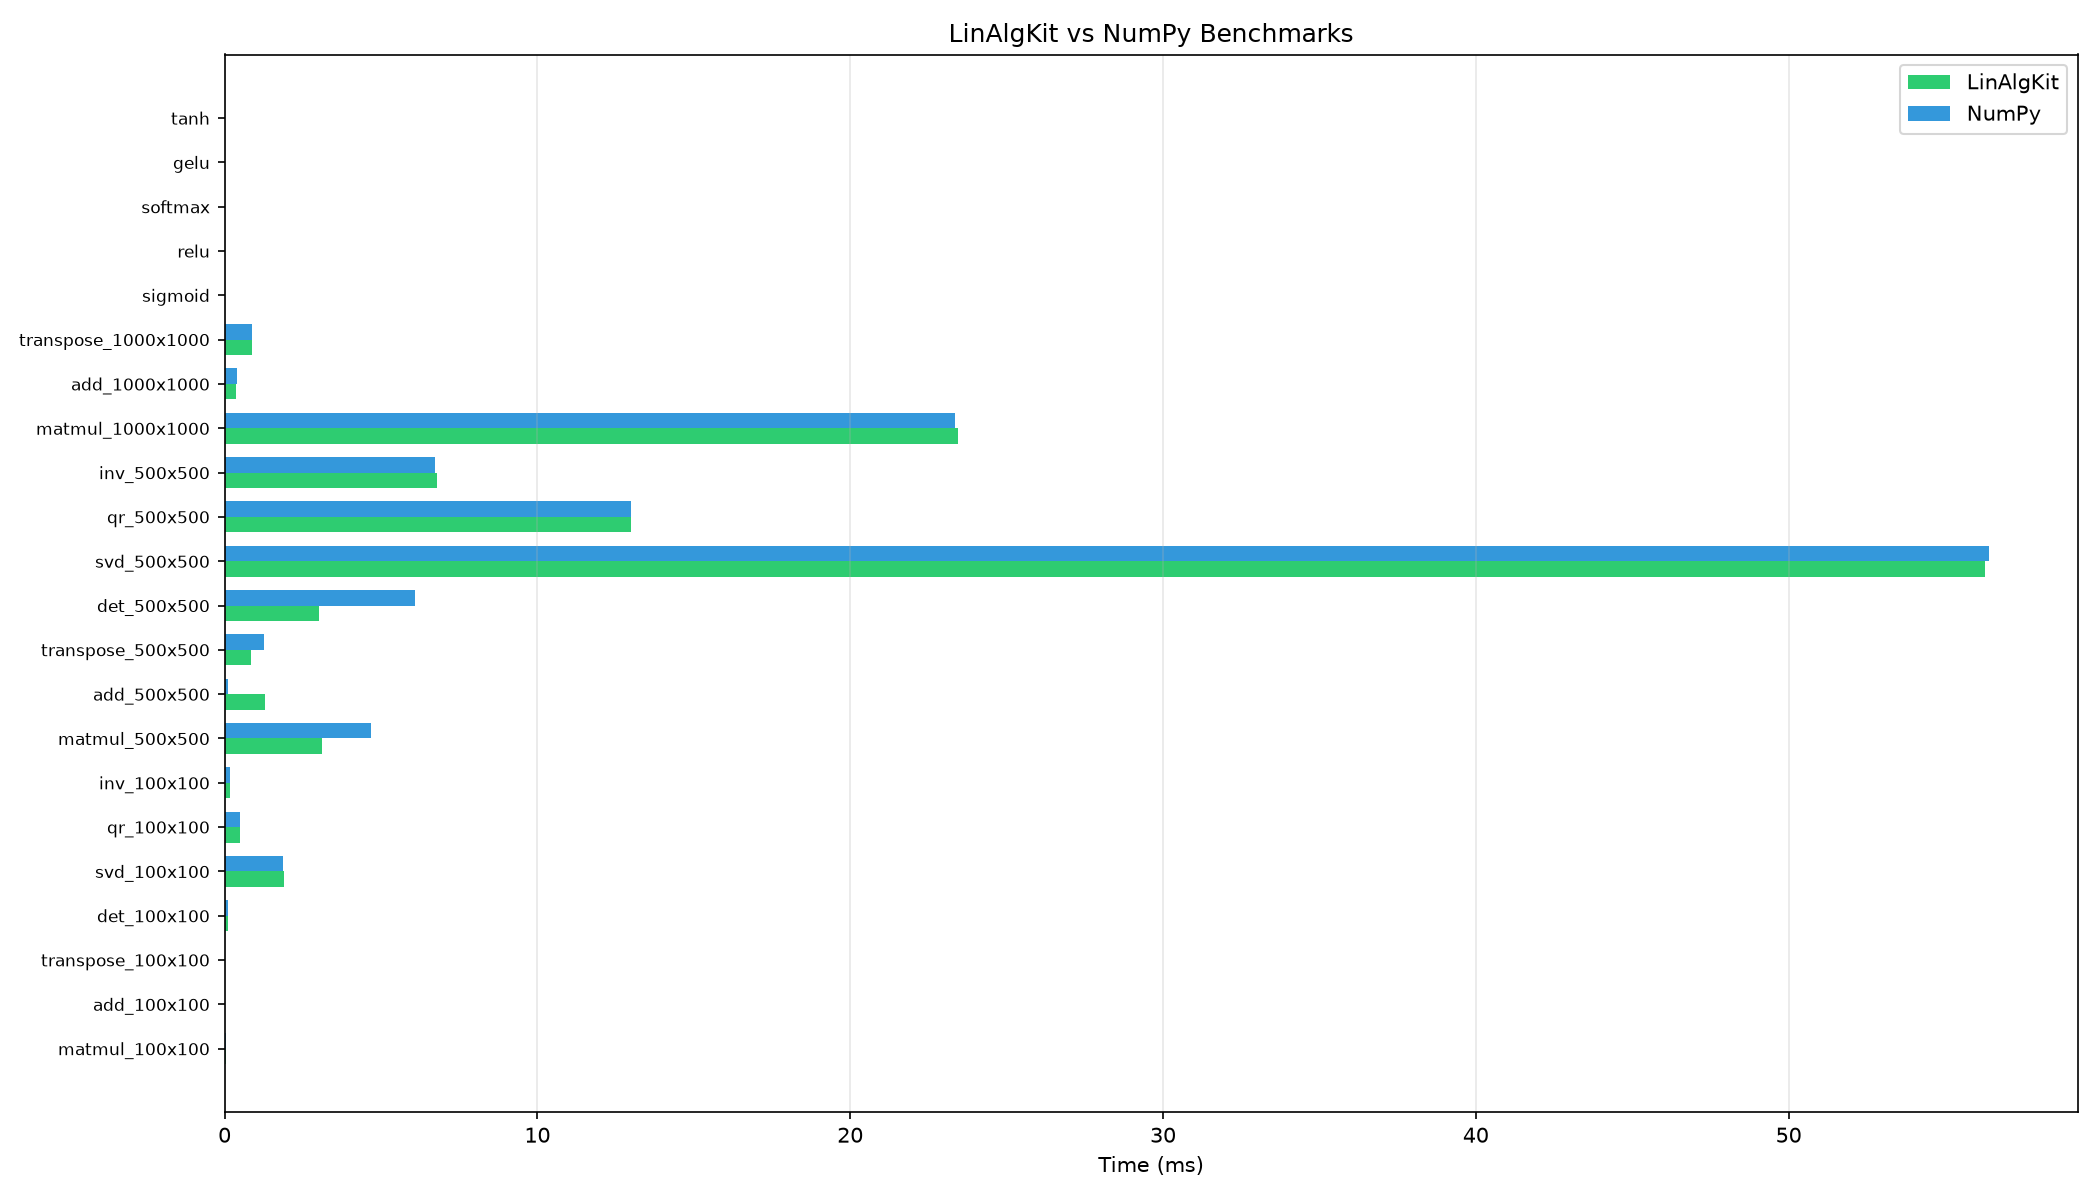

The data file committed next to this chart (first rows):
name, avg_ms, std_ms, iterations
matmul_100x100_LinAlgKit, 0.05037, 0.001063, 10
matmul_100x100_NumPy, 0.0527, 0.00923, 10
add_100x100_LinAlgKit, 0.004672, 0.0003066, 10
add_100x100_NumPy, 0.003848, 6.301912445817668e-05, 10
transpose_100x100_LinAlgKit, 0.007015, 0.0004343, 10
transpose_100x100_NumPy, 0.00626, 0.0001912, 10
det_100x100_LinAlgKit, 0.09862, 0.004607, 10
det_100x100_NumPy, 0.09634, 0.005929, 10
svd_100x100_LinAlgKit, 1.892, 0.02671, 5
svd_100x100_NumPy, 1.872, 0.00469, 5
qr_100x100_LinAlgKit, 0.4913, 0.007878, 5
qr_100x100_NumPy, 0.4888, 0.006916, 5
inv_100x100_LinAlgKit, 0.1824, 0.008274, 5
inv_100x100_NumPy, 0.1764, 0.002112, 5
matmul_500x500_LinAlgKit, 3.104, 0.01345, 10
matmul_500x500_NumPy, 4.694, 2.789, 10
add_500x500_LinAlgKit, 1.304, 1.912, 10
add_500x500_NumPy, 0.09813, 0.01682, 10
transpose_500x500_LinAlgKit, 0.8575, 1.108, 10
transpose_500x500_NumPy, 1.253, 2.065, 10
det_500x500_LinAlgKit, 3.028, 1.11, 10
det_500x500_NumPy, 6.1, 7.93, 10
svd_500x500_LinAlgKit, 56.28, 0.08073, 5
svd_500x500_NumPy, 56.41, 0.1748, 5
qr_500x500_LinAlgKit, 13, 0.1089, 5
qr_500x500_NumPy, 12.98, 0.0861, 5
inv_500x500_LinAlgKit, 6.797, 0.06195, 5
inv_500x500_NumPy, 6.716, 0.03042, 5
matmul_1000x1000_LinAlgKit, 23.45, 0.2493, 10
matmul_1000x1000_NumPy, 23.35, 0.08132, 10
add_1000x1000_LinAlgKit, 0.3702, 0.02022, 10
add_1000x1000_NumPy, 0.391, 0.02344, 10
transpose_1000x1000_LinAlgKit, 0.8885, 0.005024, 10
transpose_1000x1000_NumPy, 0.8904, 0.009937, 10
sigmoid_10Mx1, 83.18, 0.1585, 10
relu_10Mx1, 7.912, 0.06158, 10
softmax_10Mx1, 88.63, 1.149, 10
gelu_10Mx1, 288.1, 0.5833, 10
tanh_10Mx1, 82.08, 0.03493, 10
